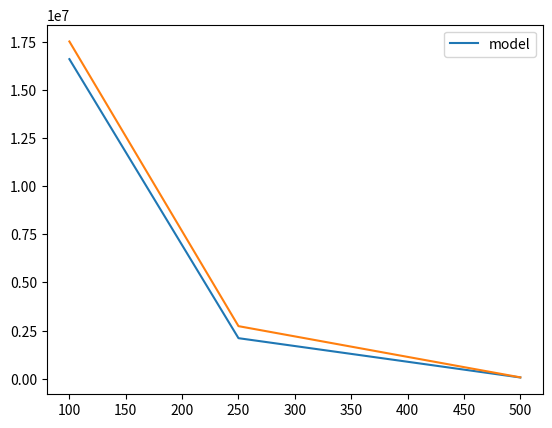

This figure's Python source:
import matplotlib.pyplot as plt
import numpy as np
from scipy.optimize import curve_fit

xs = np.array([100,250,500])
ys = np.array([17508850,2732132,73695])

def objective(x,a,b):
    return a*x + b

popt, _ = curve_fit(objective,xs,np.log(ys))
a,b = popt
print(a,b)

a = -0.013755428548299697
b = 18
ynew = np.e**objective(xs,a,b)

plt.plot(xs,ynew,label="model")
plt.plot(xs,ys)
plt.legend()
plt.show()
